Image classification data set "images" (2026-1-NCC5/Projeto10 on GitHub). Class labels (6): acucar, arroz, cafe, feijao, macarrao, outros.

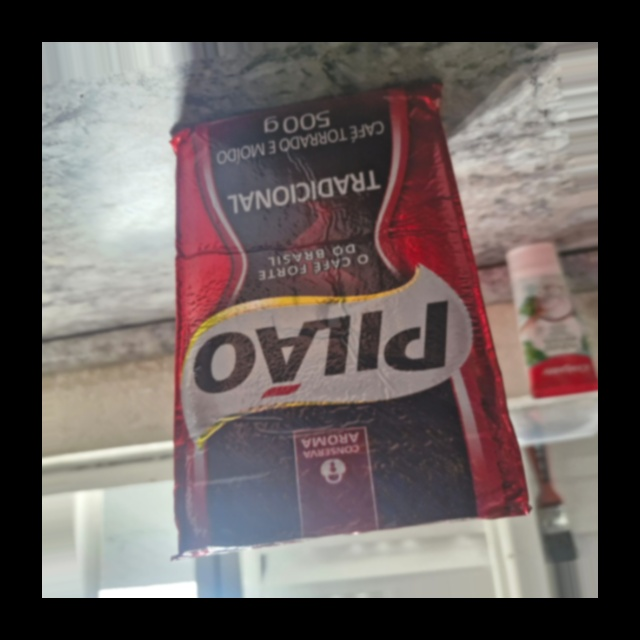
Label: cafe

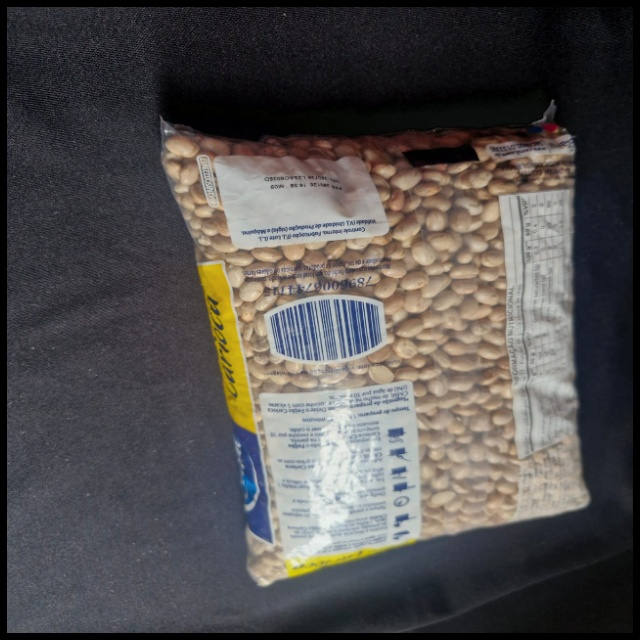
Label: feijao

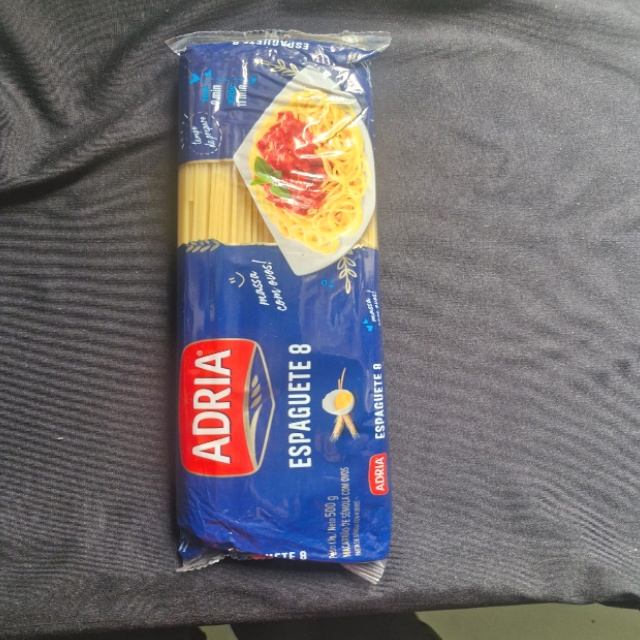
Label: outros

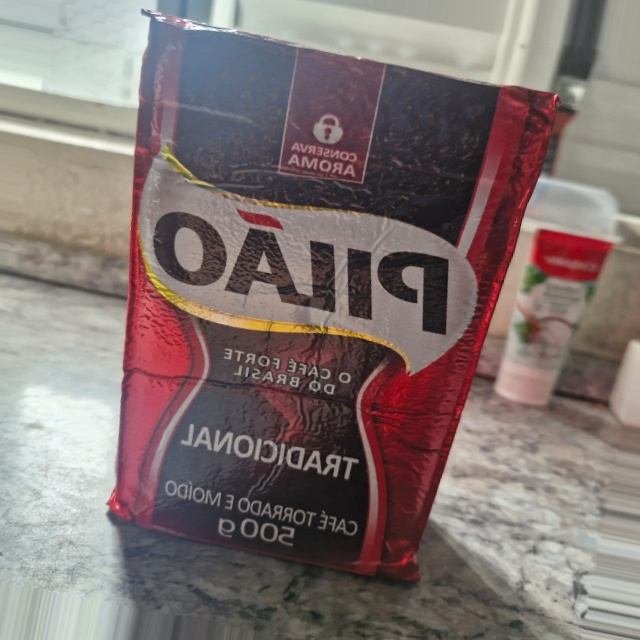
Label: outros

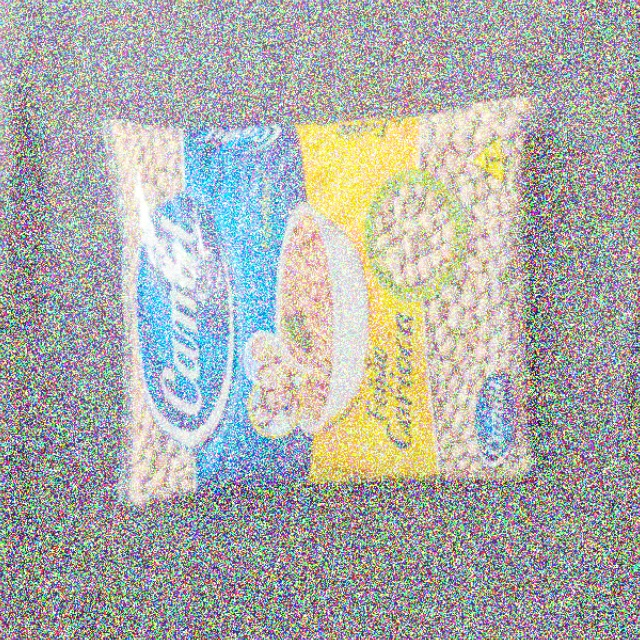
Label: feijao

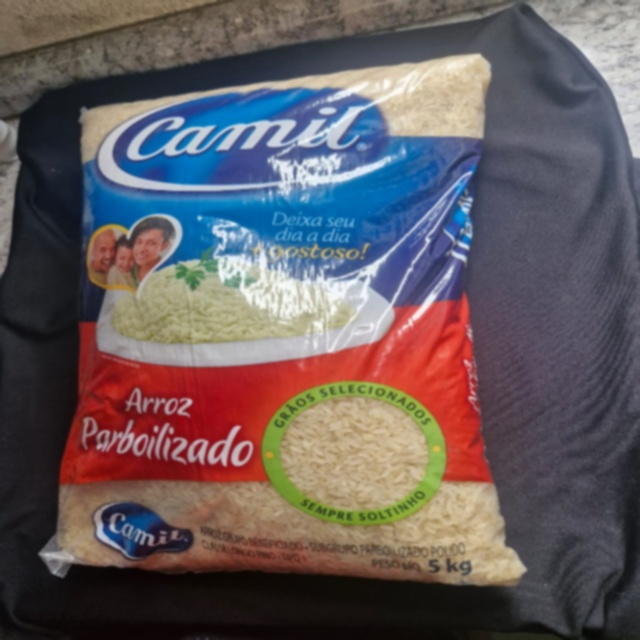
Label: arroz
